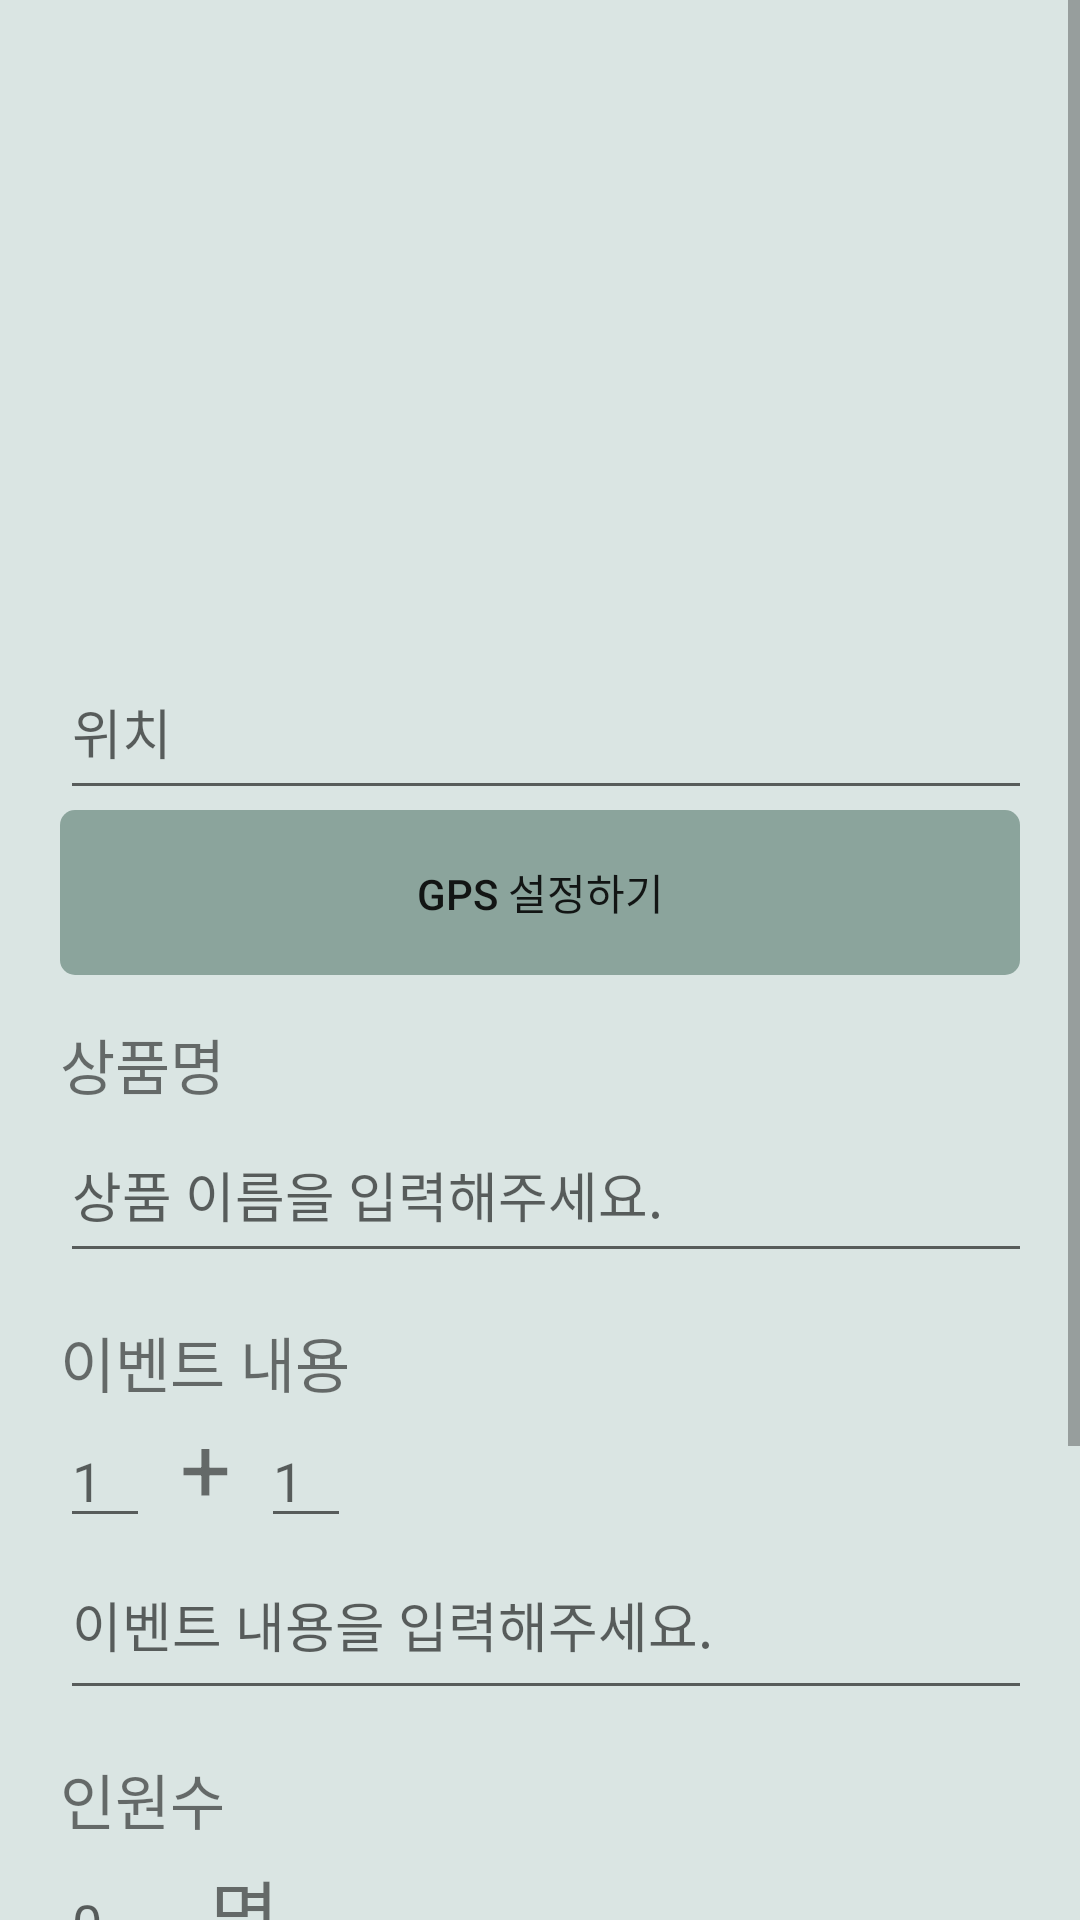

Layout XML and referenced resources for this Android screen:
<!-- AndroidManifest.xml: application theme Theme.GroupBuying -->
<!-- res/layout/activity_register.xml -->
<?xml version="1.0" encoding="utf-8"?>
<android.support.constraint.ConstraintLayout
    xmlns:android="http://schemas.android.com/apk/res/android"
    xmlns:app="http://schemas.android.com/apk/res-auto"
    xmlns:tools="http://schemas.android.com/tools"
    android:layout_width="match_parent"
    android:layout_height="match_parent">

    <ScrollView
        android:layout_width="match_parent"
        android:layout_height="match_parent"
        android:background="#DAE5E3"
        android:orientation="vertical"
        app:layout_constraintBottom_toBottomOf="parent"
        app:layout_constraintEnd_toEndOf="parent"
        app:layout_constraintStart_toStartOf="parent"
        app:layout_constraintTop_toTopOf="parent"
        tools:context=".RegisterActivity">

        <LinearLayout
            android:layout_width="fill_parent"
            android:layout_height="fill_parent"
            android:orientation="vertical"
            android:padding="20dp">


            <ImageView
                android:id="@+id/imageView5"
                android:layout_width="340dp"
                android:layout_height="195dp"
                android:gravity="center"
                app:layout_constraintEnd_toEndOf="parent"
                app:layout_constraintHorizontal_bias="0.528"
                app:layout_constraintStart_toStartOf="parent"
                app:srcCompat="@drawable/logo"
                tools:ignore="MissingConstraints"
                tools:layout_editor_absoluteY="5dp" />

            <EditText
                    android:id="@+id/user_locate"
                    android:layout_width="350dp"
                    android:layout_height="55dp"
                    android:ems="10"
                    android:hint="위치"
                    android:inputType="textPersonName"
                    android:text=""
                    app:layout_constraintEnd_toStartOf="@+id/guideline6"
                    tools:ignore="MissingConstraints"
                    tools:layout_editor_absoluteY="200dp" />

                <Button
                    android:id="@+id/setgps_btn"
                    android:layout_width="320dp"
                    android:layout_height="55dp"
                    android:background="@drawable/round_button"
                    android:text="gps 설정하기"
                    app:backgroundTint="#8BA49C"
                    app:layout_constraintStart_toStartOf="@+id/guideline"
                    tools:ignore="MissingConstraints"
                    tools:layout_editor_absoluteY="200dp" />


            <TextView
                android:id="@+id/textView2"
                android:layout_width="wrap_content"
                android:layout_height="wrap_content"
                android:layout_marginTop="15dp"
                android:text="상품명"
                android:textSize="20dp"
                app:layout_constraintStart_toStartOf="@+id/guideline"
                app:layout_constraintTop_toBottomOf="@+id/setgps_btn"
                tools:ignore="MissingConstraints" />

            <EditText
                android:id="@+id/productName"
                android:layout_width="350dp"
                android:layout_height="55dp"
                android:ems="10"
                android:hint="상품 이름을 입력해주세요."
                android:inputType="textPersonName"
                android:text=""
                app:layout_constraintEnd_toStartOf="@+id/guideline6"
                app:layout_constraintHorizontal_bias="1.0"
                app:layout_constraintStart_toStartOf="@+id/guideline"
                app:layout_constraintTop_toBottomOf="@+id/textView2"
                tools:ignore="MissingConstraints" />

            <TextView
                android:id="@+id/eventcontent"
                android:layout_width="wrap_content"
                android:layout_height="wrap_content"
                android:layout_marginTop="15dp"
                android:text="이벤트 내용"
                android:textSize="20dp"
                app:layout_constraintStart_toStartOf="@+id/guideline"
                app:layout_constraintTop_toBottomOf="@+id/editPruductName"
                tools:ignore="MissingConstraints" />

            <LinearLayout
                android:layout_width="fill_parent"
                android:layout_height="fill_parent"
                android:orientation="horizontal">

                <EditText
                    android:id="@+id/event1"
                    android:layout_width="30dp"
                    android:layout_height="wrap_content"

                    android:ems="10"
                    android:hint="1"
                    android:inputType="number"
                    android:text=""
                    app:layout_constraintBottom_toTopOf="@+id/editTextTextPersonName5"
                    app:layout_constraintStart_toEndOf="@+id/imageView4"
                    app:layout_constraintTop_toBottomOf="@+id/editPruductName"
                    tools:ignore="MissingConstraints" />

                <TextView
                    android:id="@+id/imageView4"
                    android:layout_width="wrap_content"
                    android:layout_height="wrap_content"
                    android:layout_marginLeft="10dp"
                    android:text="+"
                    android:textSize="30sp"
                    tools:ignore="MissingConstraints"
                    tools:layout_editor_absoluteX="189dp"
                    tools:layout_editor_absoluteY="392dp" />

                <EditText
                    android:id="@+id/event2"
                    android:layout_width="30dp"
                    android:layout_height="wrap_content"
                    android:layout_marginLeft="10dp"

                    android:ems="10"
                    android:hint="1"
                    android:inputType="number"


                    android:text=""
                    app:layout_constraintBottom_toTopOf="@+id/editTextTextPersonName5"
                    app:layout_constraintEnd_toStartOf="@+id/imageView4"
                    app:layout_constraintStart_toEndOf="@+id/checkBox"
                    app:layout_constraintTop_toBottomOf="@+id/editPruductName"
                    tools:ignore="MissingConstraints" />

            </LinearLayout>

            <EditText
                android:id="@+id/eventContent"
                android:layout_width="350dp"
                android:layout_height="60dp"
                android:ems="10"
                android:hint="이벤트 내용을 입력해주세요."
                android:inputType="textPersonName"
                android:text=""
                app:layout_constraintStart_toEndOf="@+id/textView3"
                tools:ignore="MissingConstraints"
                tools:layout_editor_absoluteY="509dp" />

            <TextView
                android:id="@+id/textView3"
                android:layout_width="78dp"
                android:layout_height="wrap_content"
                android:layout_marginTop="15dp"
                android:text="인원수"
                android:textSize="20dp"
                app:layout_constraintStart_toStartOf="@+id/guideline"
                app:layout_constraintTop_toBottomOf="@+id/editTextTextPersonName5"
                tools:ignore="MissingConstraints" />

            <LinearLayout
                android:layout_width="fill_parent"
                android:layout_height="fill_parent"
                android:orientation="horizontal">

                <EditText
                    android:id="@+id/personCount"
                    android:layout_width="50dp"
                    android:layout_height="50dp"
                    android:ems="10"
                    android:hint="0"
                    android:inputType="number"
                    android:text=""
                    app:layout_constraintEnd_toStartOf="@+id/guideline6"
                    app:layout_constraintHorizontal_bias="1.0"
                    app:layout_constraintStart_toStartOf="@+id/guideline"
                    app:layout_constraintTop_toBottomOf="@+id/imageView4"
                    tools:ignore="MissingConstraints" />

                <TextView
                    android:id="@+id/personCountView"
                    android:layout_width="wrap_content"
                    android:layout_height="50dp"
                    android:text="명"
                    android:textSize="25dp"
                    app:layout_constraintStart_toEndOf="@+id/inputProductCount2"
                    tools:ignore="MissingConstraints" />

            </LinearLayout>


            <TextView
                android:id="@+id/textView4"
                android:layout_width="49dp"
                android:layout_height="wrap_content"
                android:text="가격"
                android:textSize="20dp"
                app:layout_constraintStart_toStartOf="@+id/guideline"
                app:layout_constraintTop_toBottomOf="@+id/inputProductCount2"
                tools:ignore="MissingConstraints" />

            <LinearLayout
                android:layout_width="fill_parent"
                android:layout_height="fill_parent"
                android:orientation="horizontal">

                <EditText
                    android:id="@+id/productPrice"
                    android:layout_width="wrap_content"
                    android:layout_height="50dp"
                    android:ems="10"
                    android:hint="인당 가격을 입력해주세요."
                    android:inputType="number"
                    android:text=""
                    app:layout_constraintEnd_toStartOf="@+id/guideline6"
                    app:layout_constraintHorizontal_bias="1.0"
                    app:layout_constraintStart_toStartOf="@+id/guideline"
                    app:layout_constraintTop_toBottomOf="@+id/imageView4"
                    tools:ignore="MissingConstraints" />

                <TextView
                    android:id="@+id/Price_text"
                    android:layout_width="wrap_content"
                    android:layout_height="50dp"
                    android:text="원"
                    android:textSize="25dp"
                    app:layout_constraintStart_toEndOf="@+id/inputProductCount2"
                    tools:ignore="MissingConstraints" />

            </LinearLayout>

            <Button
                android:id="@+id/start_btn"
                android:layout_width="241dp"
                android:layout_height="56dp"
                android:layout_gravity="center"
                android:layout_marginTop="30dp"
                android:text="공구시작"
                app:backgroundTint="#8BA49C"
                app:layout_constraintBottom_toBottomOf="parent"
                app:layout_constraintEnd_toEndOf="parent"
                app:layout_constraintStart_toStartOf="parent"
                app:layout_constraintTop_toBottomOf="@+id/editTextTextPersonName6"
                app:layout_constraintVertical_bias="0.466"
                tools:ignore="MissingConstraints" />


        </LinearLayout>
    </ScrollView>

</android.support.constraint.ConstraintLayout>
<!-- resources referenced by this layout -->
<resources>
  <!-- drawable round_button (drawable) -->
  <?xml version="1.0" encoding="utf-8"?>
  <shape xmlns:android="http://schemas.android.com/apk/res/android"
      android:shape="rectangle">
      <corners
          android:bottomRightRadius="5dp"
          android:bottomLeftRadius="5dp"
          android:topLeftRadius="5dp"
          android:topRightRadius="5dp"/>
  
  </shape>
  <style name="Theme.GroupBuying" parent="Theme.AppCompat.Light.DarkActionBar">
          
          <item name="colorPrimary">#99BCB6</item>
          <item name="colorPrimaryDark">#729590</item>
          <item name="colorAccent">@color/black</item>
          
      </style>
  <color name="black">#FF000000</color>
</resources>
